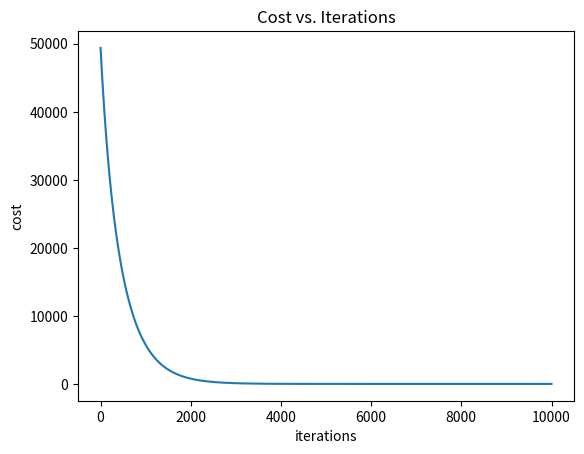

This chart was generated by the following Python code:

import numpy as np
import copy
import math
import matplotlib.pyplot as plt

x_train = np.array([[2104, 5, 1, 45], [1416, 3, 2, 40], [852, 2, 1, 35]])
y_train = np.array([460, 232, 178])


b_init = 785.1811367994083
w_init = np.array([ 0.39133535, 18.75376741, -53.36032453, -26.42131618])
print(f"shape of init w is : {w_init.shape}, b init type is {type(b_init)}")

def y_pred(x,y,w,b):
  p=np.dot(w,x)+b
  return p

def compute_cost(x,y,w,b):
  costsum=0.0
  m = x.shape[0]
  for  i in range(m):
    fy=np.dot(x[i],w)+b
    costsum=costsum + (fy-y[i])**2
  total_cost = (1/(2*m))*costsum
  return total_cost

def compute_gradient(x,y,w,b):
  m,n = x.shape
  dy_dw=np.zeros((n,))
  dy_db=0.0

  for  i in range(m):
    fy=(np.dot(x[i],w)+b )-y[i]
    for j in range(n):
      dy_dw[j] = dy_dw[j] + fy*x[i,j]
    dy_db = dy_db + fy
  dy_dw = dy_dw /m
  dy_db = dy_db /m
  return dy_dw,dy_db

def gradient_descent(x,y,w_in,b_in,alpha,num_iters, compute_cost, compute_gradient):
  w= copy.deepcopy(w_in)

  b=b_in
  costhistory=[]
  para=[]
  for i in range(num_iters):
    dy_dw,dy_db=compute_gradient(x,y,w,b)
    w=w-alpha*dy_dw
    b=b-alpha*dy_db
    if i<100000:
      costhistory.append(compute_cost(x,y,w,b))
      para.append([w,b])
    if i% math.ceil(num_iters / 10) == 0:
            print(f"Iteration {i:4d}: Cost {costhistory[-1]:8.2f} ")

  return w, b, costhistory,para #return final w,b and J history for graphing

initial_w = np.zeros_like(w_init)
initial_b = 0.
iterations = 10000
alpha =0.001
mu     = np.mean(x_train, axis=0)
sigma  = np.std(x_train, axis=0)
x_train_scaled = (x_train - mu) / sigma
w_final,b_final, J_history,para = gradient_descent(x_train_scaled ,y_train, initial_w, initial_b, alpha, iterations, compute_cost, compute_gradient)
print(f"the final value of w and b are: ({w_final},{b_final:8.4f})")



plt.plot(J_history)
plt.xlabel("iterations")
plt.ylabel("cost")
plt.title("Cost vs. Iterations")
plt.show()
